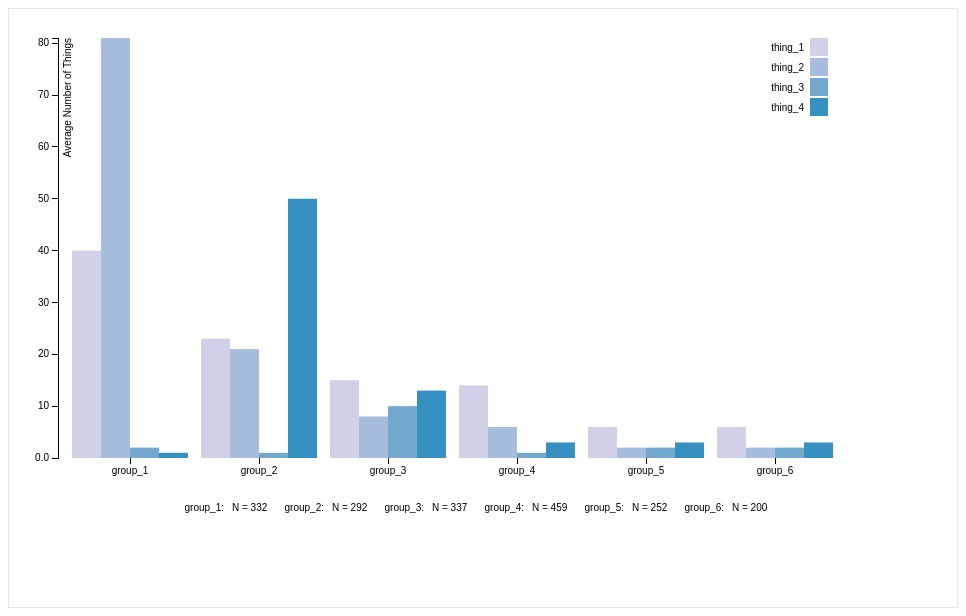
D3 v3 page, settled after 360 driven frames (6 s of simulated time); the page loaded 1 data file(s).


// ── drawChart.js


var w = 850;
var h = 500;
var pad = 10;
var colors = ["#d0d1e6","#a6bddb","#74a9cf","#3690c0","#0570b0","#045a8d","#023858"];


var yAxis = d3.svg.axis();


var groupedBarChart = function(data, targSVG, chart_w, chart_h, chart_pad, chart_colors, group_by, valueNames, y_label){
   

    var margin = {top: chart_pad*2, right: chart_pad*2, bottom: chart_pad*3 + 30, left: chart_pad*4},//{top: 20, right: 20, bottom: 30, left: 40},
    width = chart_w - margin.left - margin.right,
    height = chart_h - margin.top - margin.bottom;

    

    var x0 = d3.scale.ordinal()
        .rangeRoundBands([0, width], .1);

    var x1 = d3.scale.ordinal();

    var y = d3.scale.linear()
        .range([height, 0]);

    var color = d3.scale.ordinal()
        .range(chart_colors);

    var xAxis = d3.svg.axis()
        .scale(x0)
        .orient("bottom");

    var yAxis = d3.svg.axis()
        .scale(y)
        .orient("left")
        .tickFormat(d3.format(".2s"));

    var svg = d3.select(targSVG).append("svg")
        .attr("width", width + margin.left + margin.right)
        .attr("height", height + margin.top + margin.bottom)
      .append("g")
        .attr("transform", "translate(" + margin.left + "," + margin.top + ")");



    var ageCounts = [];
    data.forEach(function(d){
        ageCounts.push({'group': d[group_by], 'num': d.num_replies});
    });
      

      data.forEach(function(d) {
        d.values = valueNames.map(function(name) { return {name: name, value: +d[name]}; });
        console.log(d.values);
      });

      x0.domain(data.map(function(d) { return d[group_by]; }));
      x1.domain(valueNames).rangeRoundBands([0, x0.rangeBand()]);
      y.domain([0, d3.max(data, function(d) { return d3.max(d.values, function(d) { return d.value; }); })]);

      svg.append("g")
          .attr("class", "x axis")
          .attr("transform", "translate(0," + height + ")")
          .call(xAxis);

      svg.append("g")
          .attr("class", "y axis")
          .call(yAxis)
        .append("text")
          .attr("transform", "rotate(-90)")
          .attr("y", 6)
          .attr("dy", ".71em")
          .style("text-anchor", "end")
          .text(y_label);

      var xgroup = svg.selectAll(".xgroup")
          .data(data)
        .enter().append("g")
          .attr("class", "g")
          .attr("transform", function(d) { return "translate(" + x0(d[group_by]) + ",0)"; });

      xgroup.selectAll("rect")
          .data(function(d) { return d.values; })
        .enter().append("rect")
          .attr("width", x1.rangeBand())
          .attr("x", function(d) { return x1(d.name); })
          .attr("y", function(d) { return y(d.value); })
          .attr("height", function(d) { return height - y(d.value); })
          .style("fill", function(d) { return color(d.name); });

      var legend = svg.selectAll(".legend")
          .data(valueNames.slice())//.reverse())
        .enter().append("g")
          .attr("class", "legend")
          .attr("transform", function(d, i) { return "translate(-20," + i * 20 + ")"; });

      legend.append("rect")
          .attr("x", width - 18)
          .attr("width", 18)
          .attr("height", 18)
          .style("fill", color);

      legend.append("text")
          .attr("x", width - 24)
          .attr("y", 9)
          .attr("dy", ".35em")
          .style("text-anchor", "end")
          .text(function(d) { return d; });

      // for N values
      var legend2group = svg.append("g")
        .attr('transform', function(d){return 'translate(' + -600 + ',0)'})
      var legend2 = legend2group.selectAll(".legend2")
          .data(ageCounts)
        .enter().append("g")
          .attr("class", "legend2")
          .attr("transform", function(d, i) { return "translate(" + (i*100)  +"," + 460 + ")"; });

      legend2.append("text")
          .attr("x", width - 24)
          .attr("y", 9)
          .attr("dy", ".35em")
          .style("text-anchor", "end")
          .text(function(d) { return d.group + ": "; });

      legend2.append("text")
          .attr("x", width - 16)
          .attr("y", 9)
          .attr("dy", ".35em")
          .style("text-anchor", "start")
          .text(function(d) { return ' N = ' + d.num;});

}


d3.csv("dataSummary2.csv", function(error, data) {
      if (error) throw error;
 
      var targSVG = "#chart";
      var group_by = 'group';
      var value_names = ['thing_1', 'thing_2', 'thing_3', 'thing_4'];
      var y_label = 'Average Number of Things'

      groupedBarChart(data, targSVG, w, h, pad, colors, group_by, value_names, y_label);

});

var init = function()
{
    //setup the svg
    var svg = d3.select("#svg")
        .attr("width", w+100)
        .attr("height", h+100)
    

    svg.append("svg:rect")
        .attr("width", "100%")
        .attr("height", "100%")
        .attr("stroke", "#CCC")
        .attr("fill", "none")


    svg.append("svg:g")
        .attr("id", "chart")
        .attr("transform", "translate(10,10)")         
    
}


init();


### data: dataSummary2.csv
group, thing_1, thing_2, thing_3, thing_4, total, num_replies
group_1, 40, 81, 2, 1, 111, 332
group_2, 23, 21, 1, 50, 162, 292
group_3, 15, 8, 10, 13, 87, 337
group_4, 14, 6, 1, 3, 61, 459
group_5, 6, 2, 2, 3, 60, 252
group_6, 6, 2, 2, 3, 60, 200